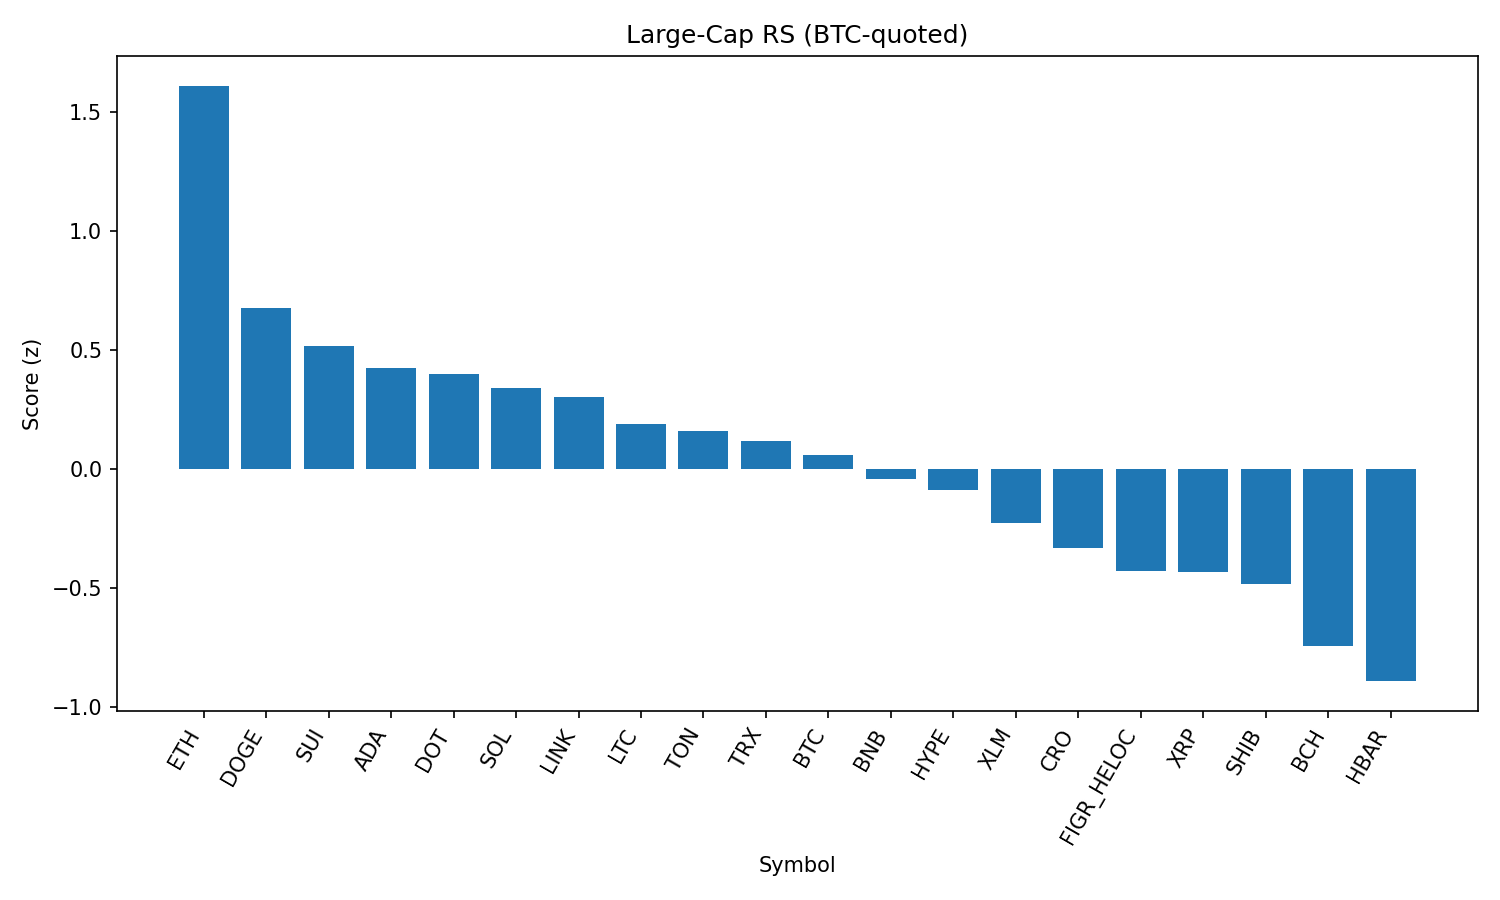

The data file committed next to this chart (first rows):
rank, name, symbol, price_btc, price_usd, pct_1h_btc, pct_24h_btc, pct_7d_btc, market_cap_rank, market_cap_usd, volume_usd, score
1, Ethereum, ETH, 0.03985, 4423, 0.6068, 1.844, -1.988, 2, 533736700808, 31478706227, 1.611
2, Dogecoin, DOGE, 1.95e-06, 0.2163, 0.3521, 0.2442, -1.448, 9, 32615914416, 1629042375, 0.676
3, Sui, SUI, 3.001e-05, 3.33, 0.3667, -0.2476, -3.182, 20, 11881209173, 740745954, 0.5168
4, Cardano, ADA, 7.42e-06, 0.8238, 0.4007, -0.8053, -3.271, 11, 30048119685, 1092129545, 0.4255
5, Polkadot, DOT, 3.417e-05, 3.79, 0.3758, -0.8355, -2.146, 35, 5771602673, 182091425, 0.4016
6, Solana, SOL, 0.00188, 208.6, 0.2275, -0.2929, -0.4956, 6, 112833285004, 5591442615, 0.3398
7, Chainlink, LINK, 0.0002101, 23.32, 0.2102, -0.3226, 0.01008, 13, 15801496948, 767446967, 0.3023
8, Litecoin, LTC, 0.001003, 111.3, 0.1858, -0.5752, 0.02291, 28, 8484658344, 398968707, 0.1885
9, Toncoin, TON, 2.831e-05, 3.14, 0.06012, 0.06024, 0.9629, 30, 8064257600, 144763113, 0.1585
10, TRON, TRX, 3.05e-06, 0.339, 0.03272, 0.3022, -1.107, 10, 32081273918, 625497577, 0.1164
11, Bitcoin, BTC, 1.0, 110975, 0.0, 0.0, 0.0, 1, 2210006547069, 36211055579, 0.06019
12, BNB, BNB, 0.007652, 849.2, -0.003131, -0.1273, -0.2499, 5, 118153435721, 928988662, -0.04065
13, Hyperliquid, HYPE, 0.0004131, 45.85, -0.1275, 0.7984, -2.747, 17, 12407913308, 314173321, -0.08834
14, Stellar, XLM, 3.24e-06, 0.3594, 0.07748, -0.895, -4.534, 22, 11396944005, 165612884, -0.2269
15, Cronos, CRO, 2.44e-06, 0.2703, -0.4255, 3.902, -21.88, 26, 9076860407, 439960263, -0.3333
16, Figure Heloc, FIGR_HELOC, 8.98e-06, 0.997, -0.1491, -0.4513, -1.351, 18, 12216602622, 32226598, -0.4287
17, XRP, XRP, 2.562e-05, 2.84, -0.2141, 0.1375, -3.339, 3, 169093925835, 4364594154, -0.4329
18, Shiba Inu, SHIB, 1.10234e-10, 1.223e-05, -0.06226, -1.235, -1.271, 31, 7206822958, 154347906, -0.4813
19, Bitcoin Cash, BCH, 0.005288, 586.8, -0.1951, -2.213, 7.347, 21, 11695115021, 432524185, -0.7429
20, Hedera, HBAR, 1.94e-06, 0.2152, -0.01448, -2.322, -8.308, 25, 9127398877, 165481166, -0.8909
21, Avalanche, AVAX, 0.0002224, 24.68, -0.5178, -1.164, 2.224, 23, 10414616105, 518583656, -1.192
